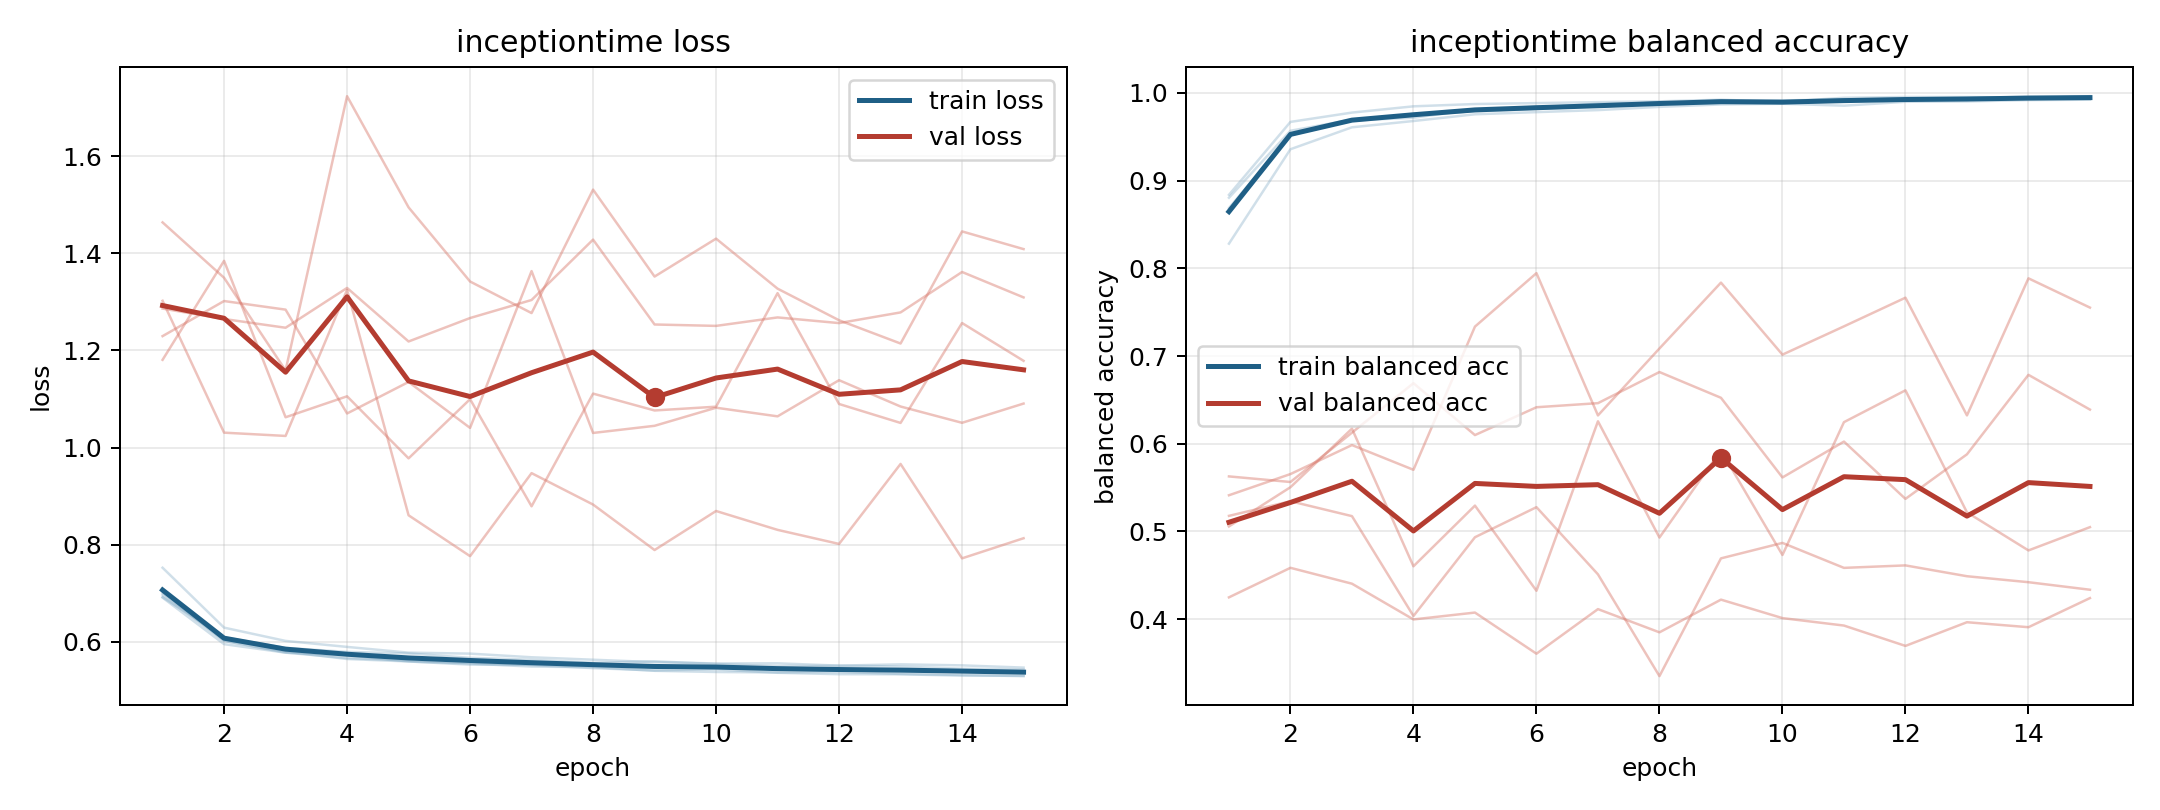

The table this chart was drawn from, first rows:
model, fold, epoch, train_loss, train_balanced_accuracy, val_loss, val_balanced_accuracy
inceptiontime, 1, 1, 0.7007, 0.8625, 1.23, 0.5628
inceptiontime, 1, 2, 0.6019, 0.9519, 1.302, 0.5564
inceptiontime, 1, 3, 0.5775, 0.9686, 1.284, 0.6127
inceptiontime, 1, 4, 0.5721, 0.9718, 1.07, 0.669
inceptiontime, 1, 5, 0.5593, 0.9812, 1.135, 0.6099
inceptiontime, 1, 6, 0.555, 0.9833, 1.041, 0.6416
inceptiontime, 1, 7, 0.5488, 0.9878, 1.364, 0.6463
inceptiontime, 1, 8, 0.5476, 0.9883, 1.03, 0.6818
inceptiontime, 1, 9, 0.5401, 0.9914, 1.045, 0.6524
inceptiontime, 1, 10, 0.5376, 0.9915, 1.082, 0.5616
inceptiontime, 1, 11, 0.5367, 0.9928, 1.064, 0.6025
inceptiontime, 1, 12, 0.5377, 0.9913, 1.139, 0.5372
inceptiontime, 1, 13, 0.5337, 0.9935, 1.085, 0.588
inceptiontime, 1, 14, 0.5315, 0.9939, 1.051, 0.6786
inceptiontime, 1, 15, 0.5292, 0.9963, 1.091, 0.639
inceptiontime, 2, 1, 0.6909, 0.8839, 1.286, 0.5178
inceptiontime, 2, 2, 0.595, 0.967, 1.265, 0.5344
inceptiontime, 2, 3, 0.5775, 0.9776, 1.247, 0.5175
inceptiontime, 2, 4, 0.5664, 0.9848, 1.329, 0.4036
inceptiontime, 2, 5, 0.561, 0.9874, 1.219, 0.4934
inceptiontime, 2, 6, 0.5565, 0.9885, 1.267, 0.5277
inceptiontime, 2, 7, 0.5522, 0.9896, 1.304, 0.4511
inceptiontime, 2, 8, 0.551, 0.9905, 1.428, 0.3351
inceptiontime, 2, 9, 0.5466, 0.9923, 1.254, 0.4693
inceptiontime, 2, 10, 0.549, 0.99, 1.251, 0.4869
inceptiontime, 2, 11, 0.5448, 0.9945, 1.268, 0.4585
inceptiontime, 2, 12, 0.5415, 0.9954, 1.256, 0.4613
inceptiontime, 2, 13, 0.5386, 0.9954, 1.278, 0.4489
inceptiontime, 2, 14, 0.5398, 0.9948, 1.362, 0.4421
inceptiontime, 2, 15, 0.5383, 0.9949, 1.309, 0.4335
inceptiontime, 3, 1, 0.7524, 0.8282, 1.302, 0.5413
inceptiontime, 3, 2, 0.629, 0.9359, 1.031, 0.5655
inceptiontime, 3, 3, 0.6017, 0.9609, 1.024, 0.5985
inceptiontime, 3, 4, 0.5893, 0.9681, 1.325, 0.5703
inceptiontime, 3, 5, 0.5775, 0.9757, 0.8605, 0.7336
inceptiontime, 3, 6, 0.5755, 0.9782, 0.7763, 0.7946
inceptiontime, 3, 7, 0.568, 0.9805, 0.9473, 0.6323
inceptiontime, 3, 8, 0.5629, 0.9842, 0.8826, 0.7087
inceptiontime, 3, 9, 0.5579, 0.9869, 0.7889, 0.7838
inceptiontime, 3, 10, 0.5552, 0.9877, 0.8693, 0.7016
inceptiontime, 3, 11, 0.5555, 0.9855, 0.8305, 0.7339
inceptiontime, 3, 12, 0.5508, 0.99, 0.8015, 0.7666
inceptiontime, 3, 13, 0.5534, 0.9904, 0.9663, 0.6324
inceptiontime, 3, 14, 0.5513, 0.9919, 0.7718, 0.7887
inceptiontime, 3, 15, 0.5467, 0.9924, 0.8132, 0.7553
inceptiontime, 4, 1, 0.692, 0.8806, 1.464, 0.4249
inceptiontime, 4, 2, 0.609, 0.957, 1.35, 0.4585
inceptiontime, 4, 3, 0.5873, 0.9696, 1.159, 0.4404
inceptiontime, 4, 4, 0.579, 0.9752, 1.724, 0.3997
inceptiontime, 4, 5, 0.5758, 0.9792, 1.495, 0.4075
inceptiontime, 4, 6, 0.5668, 0.9817, 1.342, 0.3606
inceptiontime, 4, 7, 0.5629, 0.9852, 1.277, 0.4114
inceptiontime, 4, 8, 0.5566, 0.9895, 1.531, 0.385
inceptiontime, 4, 9, 0.5596, 0.9887, 1.352, 0.4223
inceptiontime, 4, 10, 0.554, 0.9901, 1.43, 0.4012
inceptiontime, 4, 11, 0.5498, 0.9907, 1.327, 0.3927
inceptiontime, 4, 12, 0.5505, 0.9927, 1.262, 0.3695
inceptiontime, 4, 13, 0.549, 0.9922, 1.214, 0.3965
inceptiontime, 4, 14, 0.5444, 0.9947, 1.445, 0.3908
inceptiontime, 4, 15, 0.5427, 0.9944, 1.409, 0.424
... 15 more rows
